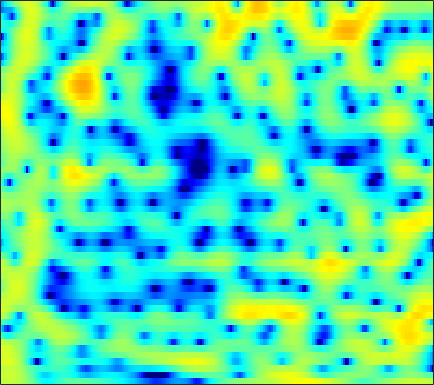

Source data for this figure (header and first rows):
2.583, 2.7277, 2.8714, 2.949, 2.9664, 2.9254, 2.8009, 2.6661, 2.4157, 2.0631, 1.6197, 1.2259, 0.62531, -0.091581, -0.69754, -1.5858, -2.5562, -3.3129, -4.3098, -5.1953, -5.8366, -6.0694, -6.0208, -5.6207
3.136, 3.316, 3.478, 3.555, 3.556, 3.47, 3.281, 3.071, 2.7, 2.213, 1.609, 1.079, 0.258, -0.6928, -1.493, -2.682, -3.986, -5.002, -6.314, -7.369, -7.91, -7.898, -7.418, -6.667
2.333, 2.724, 3.09, 3.301, 3.345, 3.273, 3.049, 2.789, 2.322, 1.735, 1.034, 0.4427, -0.3851, -1.241, -1.872, -2.651, -3.302, -3.68, -4.004, -4.144, -4.132, -4.037, -3.833, -3.584
3.543, 3.898, 4.19, 4.292, 4.241, 3.995, 3.566, 3.097, 2.29, 1.239, -0.08375, -1.289, -3.27, -5.797, -8.291, -13.05, -21.66, -22.13, -13.99, -9.831, -7.245, -5.856, -4.453, -3.418
3.794, 3.944, 4.024, 3.954, 3.796, 3.453, 2.955, 2.484, 1.711, 0.7972, -0.2472, -1.101, -2.292, -3.499, -4.344, -5.278, -5.867, -6.025, -5.863, -5.399, -4.764, -4.256, -3.604, -3.027
4.078, 4.058, 3.955, 3.752, 3.531, 3.142, 2.639, 2.179, 1.455, 0.6119, -0.3856, -1.226, -2.463, -3.83, -4.879, -6.228, -7.272, -7.673, -7.555, -6.742, -5.607, -4.689, -3.56, -2.603
2.881, 2.688, 2.429, 2.175, 1.995, 1.767, 1.513, 1.296, 0.9173, 0.3984, -0.2959, -0.9745, -2.112, -3.625, -5.059, -7.501, -10.48, -12.23, -11.22, -8.088, -5.301, -3.64, -1.889, -0.5518
-2.852, -3.799, -4.891, -5.371, -5.193, -4.443, -3.481, -2.799, -2.05, -1.468, -1.11, -0.9538, -0.8587, -0.8886, -0.9562, -1.034, -1.048, -0.9428, -0.6554, -0.2029, 0.3626, 0.8178, 1.408, 1.932
-7.272, -9.743, -14.14, -16.88, -14.3, -10.43, -7.763, -6.299, -4.79, -3.606, -2.602, -1.937, -1.159, -0.4673, -0.01245, 0.5373, 1.001, 1.311, 1.674, 1.98, 2.243, 2.395, 2.545, 2.633
-1.922, -2.613, -3.56, -4.441, -5.013, -5.736, -6.431, -6.904, -7.086, -6.448, -5.073, -3.796, -2.135, -0.6901, 0.231, 1.208, 1.953, 2.365, 2.75, 2.944, 2.991, 2.927, 2.725, 2.405
2.922, 2.465, 1.66, 0.598, -0.4239, -2.211, -4.672, -7.165, -11.19, -11.13, -6.843, -4.166, -1.558, 0.272, 1.273, 2.226, 2.802, 3.035, 3.112, 2.95, 2.564, 2.131, 1.385, 0.4522
3.938, 3.748, 3.384, 2.898, 2.466, 1.835, 1.202, 0.7726, 0.3589, 0.2195, 0.3545, 0.5621, 0.8684, 1.121, 1.234, 1.199, 0.9766, 0.6733, 0.08833, -0.7031, -1.671, -2.519, -3.8, -5.344
3.202, 3.3, 3.378, 3.389, 3.354, 3.247, 3.082, 2.927, 2.704, 2.442, 2.136, 1.873, 1.445, 0.8942, 0.3772, -0.4585, -1.502, -2.42, -3.852, -5.461, -7.209, -8.534, -10.19, -11.57
1.544, 2.101, 2.744, 3.248, 3.527, 3.769, 3.868, 3.854, 3.712, 3.432, 3.005, 2.583, 1.866, 0.9565, 0.1335, -1.191, -2.818, -4.278, -6.611, -9.542, -13.37, -17.25, -24.54, -25.63
-0.8937, 0.4265, 1.776, 2.759, 3.299, 3.801, 4.086, 4.168, 4.107, 3.867, 3.444, 3.006, 2.254, 1.299, 0.4352, -0.9174, -2.527, -3.903, -5.99, -8.344, -10.88, -12.78, -14.83, -15.89
-0.2543, 0.7485, 1.831, 2.653, 3.118, 3.562, 3.819, 3.898, 3.864, 3.67, 3.311, 2.929, 2.27, 1.433, 0.6754, -0.4943, -1.844, -2.969, -4.59, -6.319, -8.089, -9.406, -11.08, -12.62
1.85, 2.157, 2.516, 2.805, 2.975, 3.138, 3.234, 3.265, 3.244, 3.134, 2.924, 2.678, 2.213, 1.561, 0.9523, -0.03908, -1.248, -2.291, -3.871, -5.627, -7.518, -9.011, -11, -12.97
3.075, 2.946, 2.717, 2.441, 2.227, 1.986, 1.87, 1.894, 2.068, 2.322, 2.562, 2.679, 2.674, 2.44, 2.085, 1.352, 0.302, -0.7228, -2.413, -4.548, -7.207, -9.6, -13.38, -17.02
2.927, 2.452, 1.592, 0.3852, -0.784, -2.599, -4.049, -4.025, -2.39, -0.2535, 1.53, 2.537, 3.454, 3.923, 3.999, 3.748, 3.111, 2.376, 1.038, -0.7368, -3.006, -5.058, -8.175, -10.96
-1.107, -1.342, -1.932, -3.013, -4.282, -6.759, -9.626, -9.609, -6.094, -2.613, -0.06091, 1.337, 2.666, 3.5, 3.85, 3.999, 3.812, 3.478, 2.802, 1.903, 0.8548, 0.03463, -1.02, -1.887
-7.558, -6.383, -5.217, -4.441, -4.038, -3.607, -3.09, -2.553, -1.629, -0.526, 0.576, 1.325, 2.165, 2.781, 3.083, 3.284, 3.264, 3.114, 2.752, 2.24, 1.607, 1.084, 0.356, -0.3732
-10.13, -8.173, -6.168, -4.63, -3.688, -2.622, -1.688, -1.047, -0.2279, 0.5575, 1.28, 1.774, 2.339, 2.766, 2.993, 3.143, 3.12, 2.992, 2.672, 2.194, 1.571, 1.023, 0.1993, -0.6962
-6.849, -5.935, -4.711, -3.577, -2.813, -1.903, -1.098, -0.5421, 0.1719, 0.8449, 1.489, 1.944, 2.479, 2.913, 3.155, 3.333, 3.326, 3.187, 2.823, 2.239, 1.438, 0.6896, -0.4991, -1.887
-5.47, -4.457, -3.334, -2.501, -2.046, -1.623, -1.334, -1.119, -0.7398, -0.1528, 0.6451, 1.31, 2.19, 2.952, 3.388, 3.776, 3.908, 3.829, 3.479, 2.84, 1.889, 0.9487, -0.6542, -2.773
-4.05, -2.833, -1.847, -1.488, -1.605, -2.311, -3.702, -5.16, -6.988, -6.415, -3.635, -1.516, 0.7486, 2.377, 3.238, 3.979, 4.31, 4.322, 4.048, 3.464, 2.593, 1.769, 0.4343, -1.151
-0.4956, -0.1132, 0.1137, -0.04744, -0.4768, -1.548, -3.307, -5.123, -7.533, -7.145, -4.112, -1.925, 0.3303, 1.891, 2.684, 3.309, 3.496, 3.386, 2.946, 2.217, 1.268, 0.4852, -0.5452, -1.434
1.608, 1.627, 1.569, 1.391, 1.175, 0.8039, 0.398, 0.1487, -0.01115, 0.1482, 0.5953, 1.04, 1.64, 2.104, 2.306, 2.329, 2.031, 1.571, 0.6106, -0.7743, -2.624, -4.318, -6.733, -8.3
1.889, 1.809, 1.689, 1.562, 1.473, 1.383, 1.339, 1.345, 1.413, 1.543, 1.707, 1.835, 1.958, 1.982, 1.898, 1.608, 1.069, 0.4662, -0.6609, -2.256, -4.46, -6.673, -10.61, -14.19
0.8874, 0.6306, 0.3258, 0.1152, 0.04536, 0.07684, 0.2373, 0.4156, 0.7069, 1.006, 1.278, 1.443, 1.588, 1.628, 1.574, 1.371, 0.9956, 0.5996, -0.07645, -0.9089, -1.839, -2.529, -3.284, -3.643
-1.024, -1.833, -2.874, -3.598, -3.755, -3.398, -2.609, -1.915, -1.026, -0.2635, 0.3537, 0.7187, 1.086, 1.319, 1.415, 1.44, 1.342, 1.19, 0.8927, 0.5245, 0.1229, -0.1558, -0.4427, -0.5659
-2.507, -4.477, -8.347, -15.02, -17.76, -10.57, -6.215, -4.161, -2.324, -1.126, -0.3221, 0.1248, 0.6034, 1.008, 1.272, 1.552, 1.728, 1.763, 1.656, 1.373, 0.9443, 0.5633, 0.06459, -0.2858
-0.4589, -1.48, -3.033, -4.325, -4.585, -3.802, -2.551, -1.751, -1.106, -0.9373, -1.133, -1.336, -1.342, -0.782, -0.07812, 0.9299, 1.74, 2.118, 2.261, 1.932, 1.087, 0.0549, -1.933, -4.552
-0.1024, 0.3041, 0.6592, 0.871, 0.9704, 1.027, 0.9193, 0.6352, -0.1948, -1.779, -4.663, -8.48, -19.05, -10.35, -5.406, -1.732, 0.3467, 1.254, 1.806, 1.714, 1.001, 0.03569, -1.905, -4.484
-2.558, -1.166, 0.1194, 0.9366, 1.309, 1.523, 1.429, 1.142, 0.4587, -0.5892, -1.913, -2.905, -3.7, -3.349, -2.532, -1.296, -0.298, 0.2049, 0.5436, 0.5378, 0.2569, -0.07037, -0.5505, -0.9181
-1.641, -0.688, 0.3654, 1.148, 1.567, 1.911, 2.021, 1.969, 1.745, 1.389, 0.9734, 0.6801, 0.3635, 0.1709, 0.1022, 0.0539, -0.02319, -0.1375, -0.3946, -0.7752, -1.246, -1.621, -2.073, -2.387
-0.07292, 0.5651, 1.331, 1.959, 2.323, 2.663, 2.837, 2.868, 2.786, 2.591, 2.309, 2.054, 1.678, 1.258, 0.9134, 0.3934, -0.2167, -0.7522, -1.595, -2.597, -3.764, -4.733, -6.05, -7.157
0.5757, 1.259, 2.037, 2.652, 2.997, 3.304, 3.445, 3.445, 3.319, 3.064, 2.699, 2.361, 1.839, 1.243, 0.7399, -0.01359, -0.889, -1.653, -2.862, -4.372, -6.308, -8.179, -11.6, -17.24
0.8059, 1.675, 2.588, 3.237, 3.564, 3.796, 3.809, 3.689, 3.375, 2.909, 2.323, 1.829, 1.115, 0.37, -0.2068, -1, -1.848, -2.547, -3.6, -4.845, -6.339, -7.625, -9.538, -11.34
1.729, 2.674, 3.601, 4.176, 4.399, 4.435, 4.185, 3.822, 3.12, 2.2, 1.122, 0.2625, -0.8621, -1.854, -2.452, -3.067, -3.55, -3.888, -4.383, -4.962, -5.65, -6.216, -6.974, -7.656
3.654, 4.377, 5.039, 5.364, 5.386, 5.12, 4.51, 3.813, 2.542, 0.8424, -1.317, -3.248, -6.052, -8.322, -8.836, -8.164, -7.166, -6.598, -6.181, -6.083, -6.235, -6.472, -6.89, -7.447
5.066, 5.467, 5.778, 5.82, 5.657, 5.162, 4.323, 3.437, 1.874, -0.2221, -3.037, -5.799, -10.82, -17.31, -17.05, -12.75, -10.27, -9.285, -8.669, -8.595, -8.746, -8.899, -9.108, -9.357
5.261, 5.458, 5.566, 5.466, 5.242, 4.72, 3.916, 3.126, 1.802, 0.1959, -1.668, -3.18, -5.155, -6.838, -7.745, -8.558, -9.227, -9.824, -10.94, -12.5, -14.26, -15.12, -14.67, -12.93
4.547, 4.733, 4.883, 4.862, 4.714, 4.315, 3.672, 3.034, 1.982, 0.7269, -0.6666, -1.765, -3.237, -4.617, -5.603, -6.859, -8.167, -9.283, -11.17, -13.83, -18.01, -21.85, -19.34, -13.9
2.559, 3.087, 3.66, 4.006, 4.077, 3.905, 3.432, 2.87, 1.872, 0.6001, -0.8827, -2.074, -3.687, -5.168, -6.105, -7.059, -7.744, -8.167, -8.695, -9.172, -9.422, -9.284, -8.528, -7.147
-0.9563, 0.6528, 2.165, 3.097, 3.47, 3.575, 3.248, 2.72, 1.625, 0.06024, -2.031, -3.993, -7.159, -10.52, -12.01, -11.49, -9.927, -8.938, -7.968, -7.266, -6.601, -6.046, -5.094, -3.925
-1.297, 0.2638, 1.8, 2.808, 3.269, 3.515, 3.334, 2.924, 1.964, 0.4817, -1.645, -3.754, -7.444, -12.19, -14.55, -12.55, -10.01, -8.84, -8.03, -7.688, -7.478, -7.153, -6.267, -4.845
0.5598, 1.139, 1.924, 2.623, 3.034, 3.378, 3.459, 3.318, 2.854, 2.063, 0.9546, -0.04765, -1.483, -2.875, -3.736, -4.623, -5.383, -6.085, -7.452, -9.65, -13.23, -16.63, -15.41, -10.14
-0.8972, -0.5523, 0.2022, 1.113, 1.785, 2.559, 3.128, 3.383, 3.498, 3.36, 2.996, 2.581, 1.886, 1.087, 0.4132, -0.6046, -1.78, -2.812, -4.484, -6.545, -8.839, -10.16, -10.12, -8.328
-8.637, -7.542, -4.88, -2.364, -0.8058, 0.868, 2.121, 2.817, 3.467, 3.822, 3.933, 3.855, 3.57, 3.099, 2.631, 1.874, 0.9732, 0.2172, -0.8754, -2.005, -3.064, -3.741, -4.457, -4.967
-14.62, -12.2, -7.879, -4.562, -2.64, -0.5962, 0.9727, 1.913, 2.864, 3.513, 3.886, 4.018, 3.988, 3.737, 3.426, 2.875, 2.162, 1.544, 0.6479, -0.3308, -1.355, -2.139, -3.209, -4.428
-7.079, -6.724, -5.572, -3.997, -2.711, -1.068, 0.3927, 1.332, 2.361, 3.132, 3.639, 3.855, 3.934, 3.784, 3.531, 3.006, 2.304, 1.674, 0.7248, -0.309, -1.381, -2.202, -3.287, -4.42
-9.364, -8.761, -6.91, -4.735, -3.177, -1.317, 0.2818, 1.291, 2.406, 3.252, 3.841, 4.093, 4.201, 4.052, 3.763, 3.143, 2.276, 1.466, 0.192, -1.209, -2.631, -3.598, -4.638, -5.279
-22.05, -15.03, -8.947, -5.339, -3.356, -1.271, 0.4042, 1.459, 2.622, 3.528, 4.171, 4.483, 4.646, 4.498, 4.174, 3.447, 2.322, 1.192, -0.7537, -3.302, -6.535, -9.167, -11.12, -9.719
-5.487, -5.494, -4.83, -3.753, -2.843, -1.565, -0.2865, 0.646, 1.815, 2.84, 3.648, 4.096, 4.435, 4.441, 4.218, 3.583, 2.528, 1.434, -0.4985, -3.124, -6.608, -9.728, -12.13, -9.736
-3.514, -4.149, -4.779, -5.119, -5.144, -4.66, -3.534, -2.359, -0.6459, 0.9459, 2.276, 3.029, 3.709, 4.032, 4.034, 3.721, 3.084, 2.403, 1.268, -0.05279, -1.384, -2.227, -2.983, -3.186
-5.456, -6.578, -8.165, -10.37, -12.91, -16.78, -12.38, -7.988, -3.784, -0.8463, 1.216, 2.339, 3.363, 3.93, 4.09, 4.006, 3.607, 3.131, 2.32, 1.385, 0.4292, -0.2396, -0.9676, -1.499
-12.04, -12, -10.63, -9.998, -10.04, -9.702, -7.554, -5.175, -2.177, 0.2189, 1.983, 2.946, 3.841, 4.296, 4.394, 4.228, 3.743, 3.199, 2.238, 1.051, -0.3442, -1.48, -2.933, -4.06
-10.08, -9.361, -6.839, -4.728, -3.508, -2.096, -0.7707, 0.2178, 1.46, 2.528, 3.37, 3.808, 4.133, 4.179, 4.034, 3.591, 2.886, 2.173, 0.9415, -0.6804, -2.835, -4.941, -8.88, -15.53
